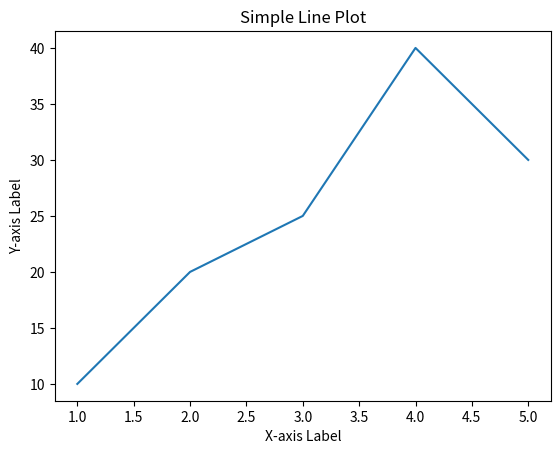

This figure's Python source:
import matplotlib.pyplot as plt

# Example data
x = [1, 2, 3, 4, 5]
y = [10, 20, 25, 40, 30]

# Create the plot
plt.plot(x, y)

# Add labels and title
plt.xlabel('X-axis Label')
plt.ylabel('Y-axis Label')
plt.title('Simple Line Plot')

# Display the plot
plt.show()
